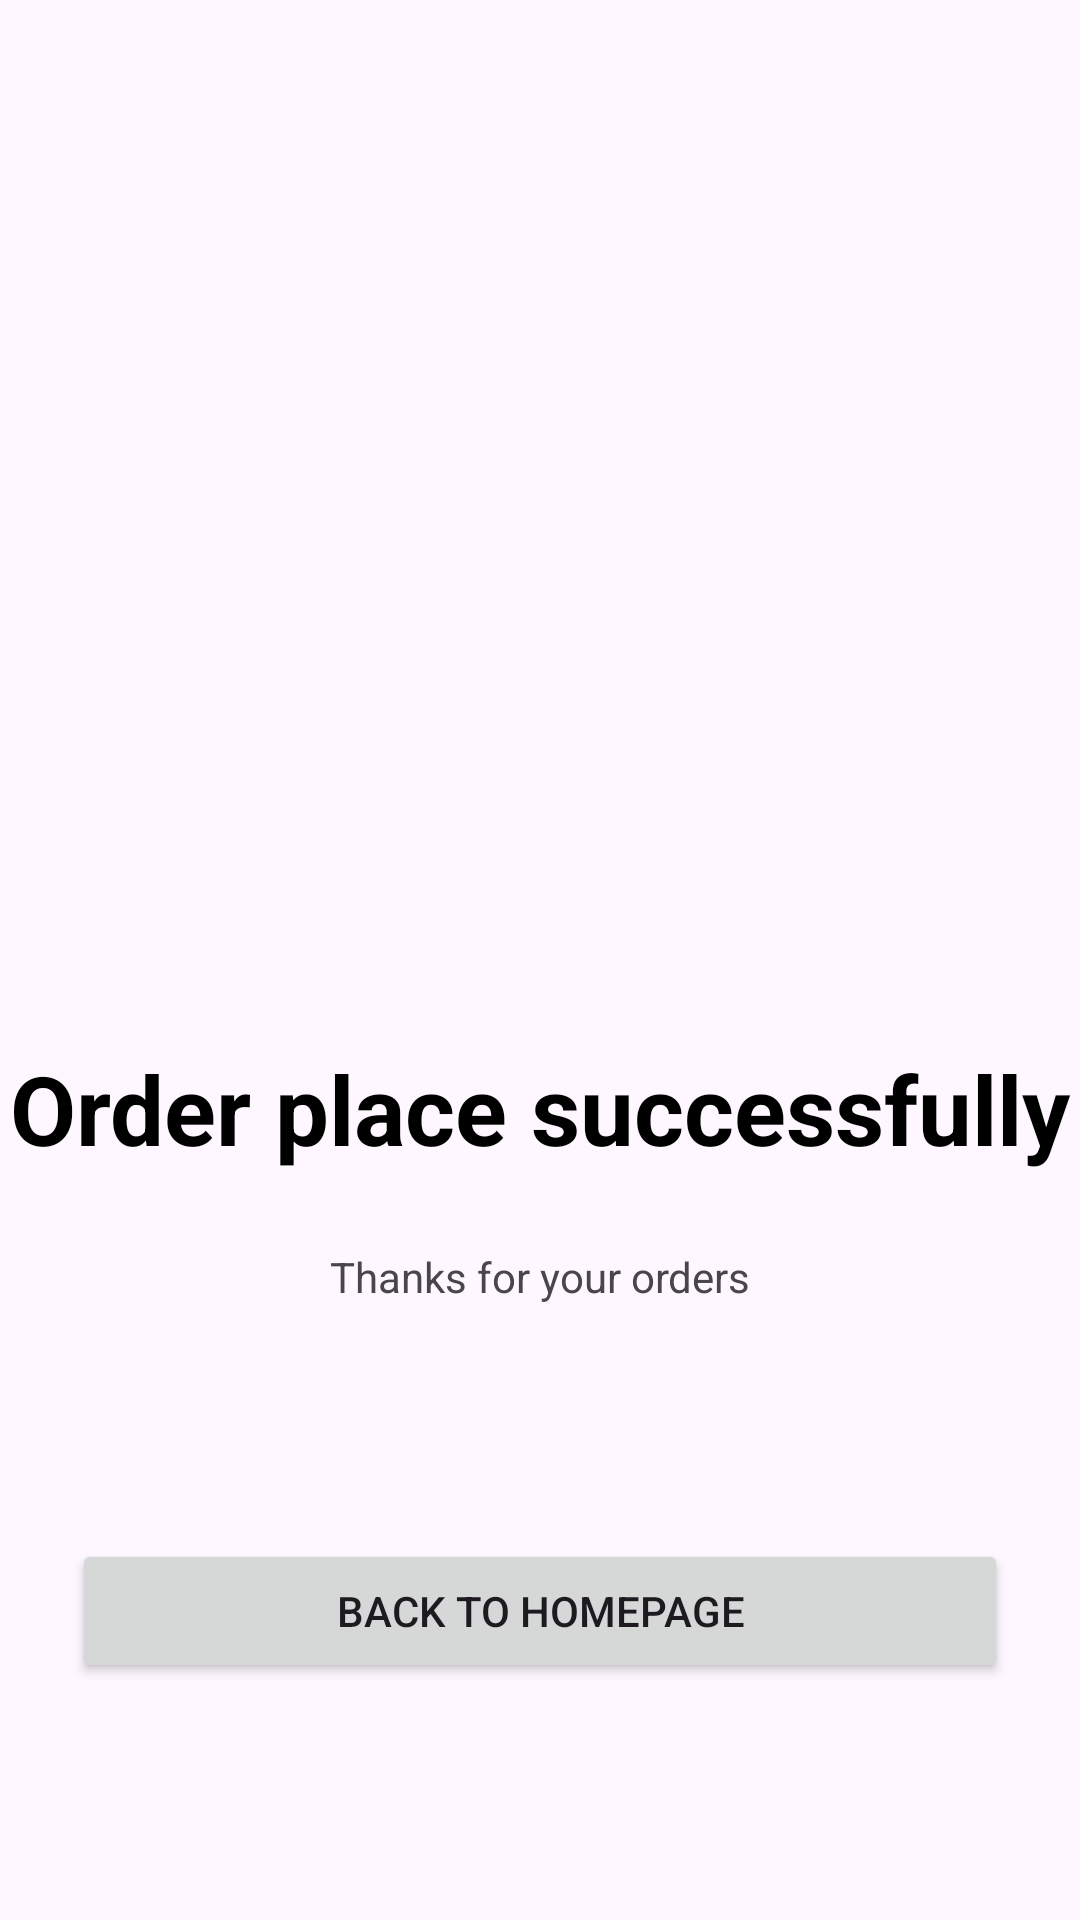

Layout XML and referenced resources for this Android screen:
<!-- AndroidManifest.xml: application theme Theme.ShopClothesApp -->
<!-- res/layout/activity_checkout_success.xml -->
<?xml version="1.0" encoding="utf-8"?>
<androidx.constraintlayout.widget.ConstraintLayout xmlns:android="http://schemas.android.com/apk/res/android"
    xmlns:app="http://schemas.android.com/apk/res-auto"
    xmlns:tools="http://schemas.android.com/tools"
    android:id="@+id/main"
    android:layout_width="match_parent"
    android:layout_height="match_parent"
    tools:context=".ui.checkout.CheckoutSuccessActivity">

    <ImageView
        android:id="@+id/imageView2"
        android:layout_width="0dp"
        android:layout_height="400dp"
        android:importantForAccessibility="no"
        android:src="@drawable/ic_launcher_foreground"
        app:layout_constraintEnd_toEndOf="parent"
        app:layout_constraintStart_toStartOf="parent"
        app:layout_constraintTop_toTopOf="parent" />

    <androidx.constraintlayout.widget.ConstraintLayout
        android:id="@+id/constraintLayout"
        android:layout_width="0dp"
        android:layout_height="wrap_content"
        android:background="@drawable/bg_rectangle_radius"
        app:layout_constraintBottom_toBottomOf="parent"
        app:layout_constraintEnd_toEndOf="parent"
        app:layout_constraintHorizontal_bias="0.0"
        app:layout_constraintStart_toStartOf="parent">

        <TextView
            android:id="@+id/textView19"
            android:layout_width="wrap_content"
            android:layout_height="wrap_content"
            android:layout_marginTop="32dp"
            android:text="@string/order_place_successfully"
            android:textSize="32sp"
            android:textColor="@color/black"
            android:textStyle="bold"
            app:layout_constraintEnd_toEndOf="parent"
            app:layout_constraintStart_toStartOf="parent"
            app:layout_constraintTop_toTopOf="parent" />

        <TextView
            android:id="@+id/textView25"
            android:layout_width="wrap_content"
            android:layout_height="wrap_content"
            android:layout_marginTop="25dp"
            android:layout_marginBottom="78dp"
            android:text="@string/thanks_for_your_orders"
            app:layout_constraintBottom_toTopOf="@+id/btnBackToHome"
            app:layout_constraintEnd_toEndOf="parent"
            app:layout_constraintStart_toStartOf="parent"
            app:layout_constraintTop_toBottomOf="@+id/textView19" />

        <Button
            android:id="@+id/btnBackToHome"
            android:layout_width="0dp"
            android:layout_height="wrap_content"
            android:layout_marginStart="24dp"
            android:layout_marginEnd="24dp"
            android:layout_marginBottom="79dp"
            android:text="@string/back_to_homepage"
            app:layout_constraintBottom_toBottomOf="parent"
            app:layout_constraintEnd_toEndOf="parent"
            app:layout_constraintStart_toStartOf="parent" />
    </androidx.constraintlayout.widget.ConstraintLayout>
</androidx.constraintlayout.widget.ConstraintLayout>
<!-- resources referenced by this layout -->
<resources>
  <!-- drawable bg_rectangle_radius (drawable) -->
  <?xml version="1.0" encoding="utf-8"?>
  <shape xmlns:android="http://schemas.android.com/apk/res/android">
      <corners android:radius="24dp"/>
  
  </shape>
  <string name="back_to_homepage">Back to Homepage</string>
  <string name="order_place_successfully">Order place successfully</string>
  <string name="thanks_for_your_orders">Thanks for your orders</string>
  <style name="Theme.ShopClothesApp" parent="Base.Theme.ShopClothesApp" />
  <style name="Base.Theme.ShopClothesApp" parent="Theme.Material3.DayNight.NoActionBar">
          
          
      </style>
  <!-- not gathered from this repository: default colours our renderer supplied (Android Studio template values) -->
  <color name="black">#FF000000</color>
</resources>
